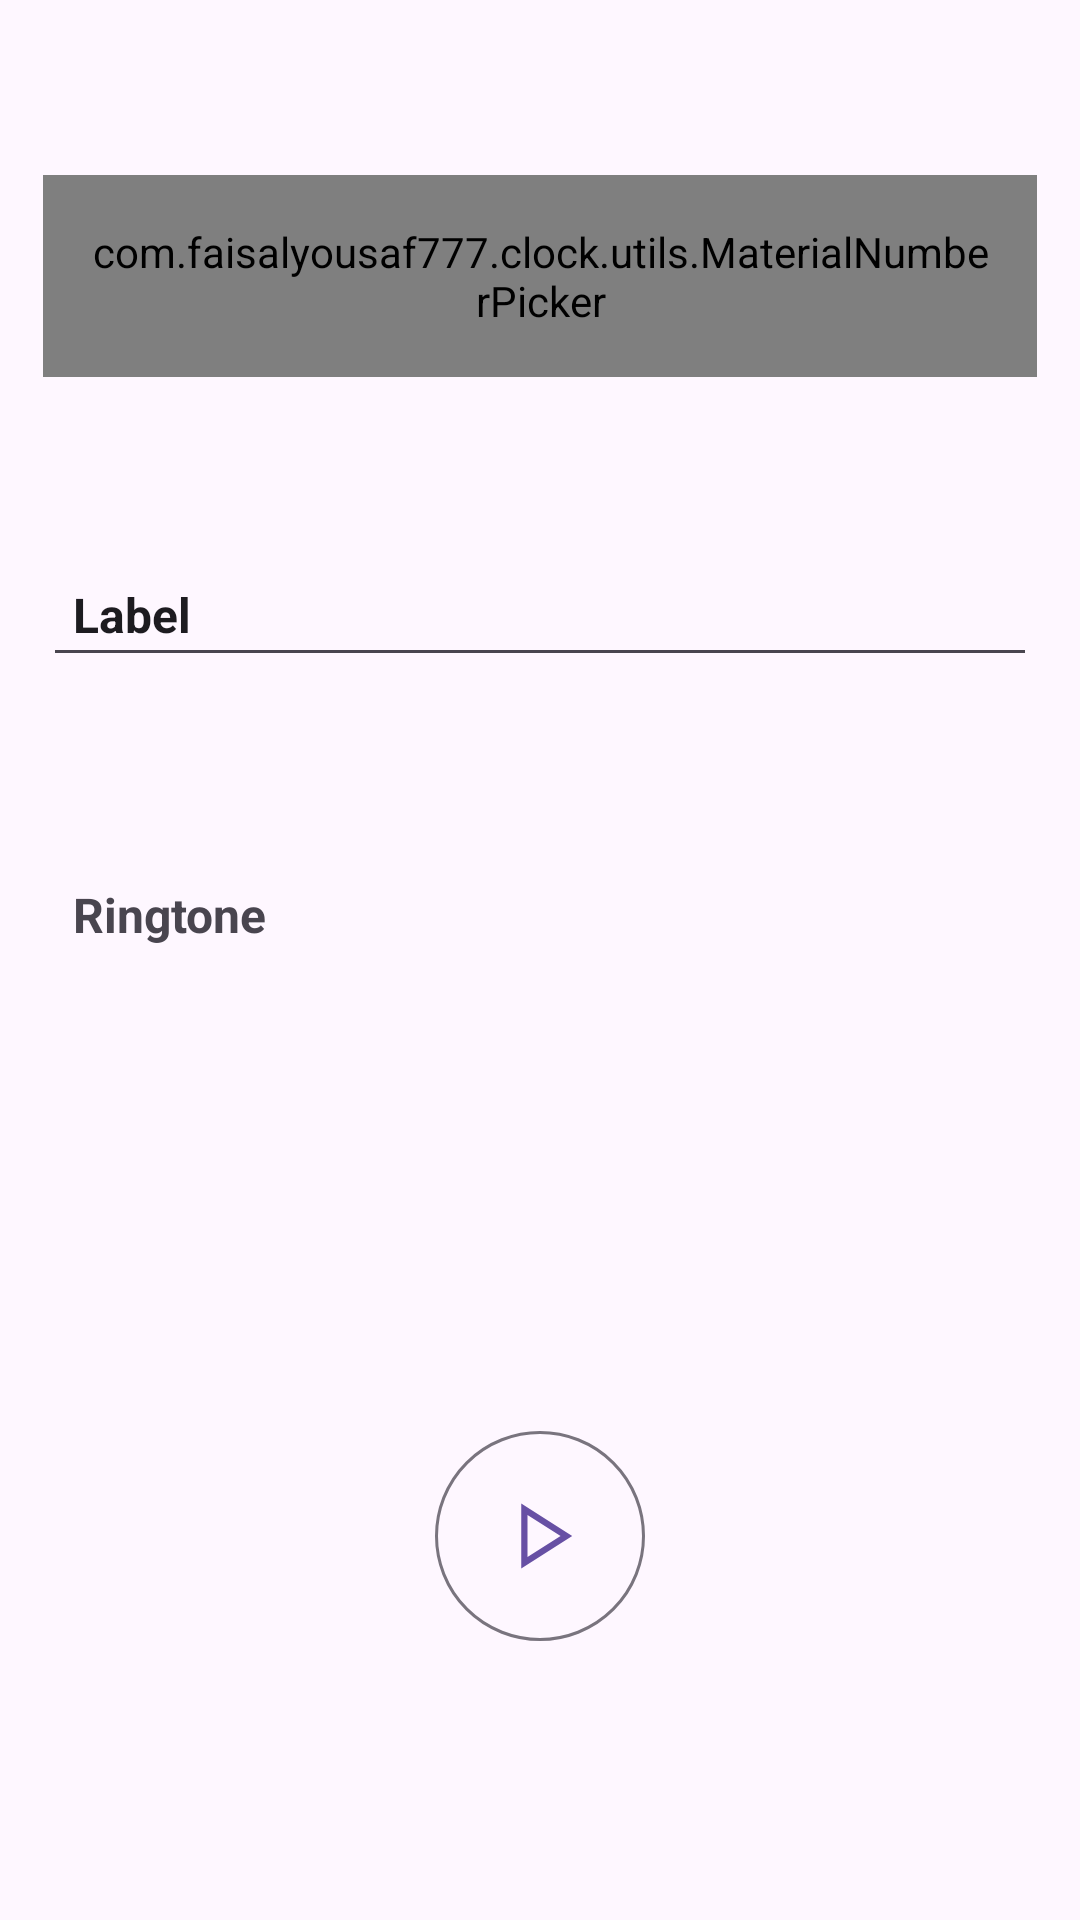

Android layout source for this screen:
<!-- AndroidManifest.xml: application theme Theme.Clock -->
<!-- res/layout/fragment_add_timer.xml -->
<?xml version="1.0" encoding="utf-8"?>
<androidx.constraintlayout.widget.ConstraintLayout xmlns:android="http://schemas.android.com/apk/res/android"
    xmlns:app="http://schemas.android.com/apk/res-auto"
    xmlns:tools="http://schemas.android.com/tools"
    android:layout_width="match_parent"
    android:layout_height="match_parent"
    tools:context=".fragment_timer.AddTimerFragment">

    <androidx.constraintlayout.widget.Guideline
        android:id="@+id/vertical_start"
        android:layout_width="wrap_content"
        android:layout_height="wrap_content"
        android:orientation="vertical"
        app:layout_constraintGuide_percent="0.04" />

    <androidx.constraintlayout.widget.Guideline
        android:id="@+id/vertical_end"
        android:layout_width="wrap_content"
        android:layout_height="wrap_content"
        android:orientation="vertical"
        app:layout_constraintGuide_percent="0.96" />

    <androidx.constraintlayout.widget.Guideline
        android:id="@+id/horizontal_bottom"
        android:layout_width="wrap_content"
        android:layout_height="wrap_content"
        android:orientation="horizontal"
        app:layout_constraintGuide_percent="0.60" />

    <androidx.constraintlayout.widget.ConstraintLayout
        android:id="@+id/layout_time_pickers"
        android:layout_width="0dp"
        android:layout_height="wrap_content"
        app:layout_constraintBottom_toTopOf="@+id/et_label"
        app:layout_constraintEnd_toStartOf="@+id/vertical_end"
        app:layout_constraintStart_toEndOf="@+id/vertical_start"
        app:layout_constraintTop_toTopOf="parent"
        app:layout_constraintWidth_percent="0.92">

        <com.faisalyousaf777.clock.utils.MaterialNumberPicker
            android:id="@+id/number_picker_hours"
            style="@style/CustomNumberPickerStyle"
            android:layout_width="wrap_content"
            android:layout_height="wrap_content"
            app:layout_constraintBottom_toBottomOf="parent"
            app:layout_constraintEnd_toStartOf="@+id/number_picker_minutes"
            app:layout_constraintStart_toStartOf="parent"
            app:layout_constraintTop_toTopOf="parent"
            app:pickerMode="hours_24" />

        <com.faisalyousaf777.clock.utils.MaterialNumberPicker
            android:id="@+id/number_picker_minutes"
            style="@style/CustomNumberPickerStyle"
            android:layout_width="wrap_content"
            android:layout_height="wrap_content"
            app:layout_constraintBottom_toBottomOf="parent"
            app:layout_constraintEnd_toStartOf="@+id/number_picker_seconds"
            app:layout_constraintStart_toEndOf="@+id/number_picker_hours"
            app:layout_constraintTop_toTopOf="parent"
            app:pickerMode="minutes_seconds" />

        <com.faisalyousaf777.clock.utils.MaterialNumberPicker
            android:id="@+id/number_picker_seconds"
            style="@style/CustomNumberPickerStyle"
            android:layout_width="wrap_content"
            android:layout_height="wrap_content"
            app:layout_constraintBottom_toBottomOf="parent"
            app:layout_constraintEnd_toEndOf="parent"
            app:layout_constraintStart_toEndOf="@+id/number_picker_minutes"
            app:layout_constraintTop_toTopOf="parent"
            app:pickerMode="minutes_seconds" />

    </androidx.constraintlayout.widget.ConstraintLayout>

    <com.google.android.material.textfield.TextInputEditText
        android:id="@+id/et_label"
        android:layout_width="0dp"
        android:layout_height="wrap_content"
        android:paddingHorizontal="10dp"
        android:paddingVertical="10dp"
        android:text="Label"
        android:textSize="16sp"
        android:textStyle="bold"
        app:layout_constraintBottom_toTopOf="@+id/tv_ringtone"
        app:layout_constraintEnd_toStartOf="@+id/vertical_end"
        app:layout_constraintStart_toEndOf="@id/vertical_start"
        app:layout_constraintTop_toBottomOf="@+id/layout_time_pickers"
        tools:text="Label" />

    <TextView
        android:id="@+id/tv_ringtone"
        android:layout_width="0dp"
        android:layout_height="wrap_content"
        android:paddingHorizontal="10dp"
        android:paddingVertical="10dp"
        android:text="Ringtone"
        android:textSize="16sp"
        android:textStyle="bold"
        app:layout_constraintBottom_toTopOf="@+id/horizontal_bottom"
        app:layout_constraintEnd_toStartOf="@+id/vertical_end"
        app:layout_constraintStart_toEndOf="@id/vertical_start"
        app:layout_constraintTop_toBottomOf="@+id/et_label"
        tools:text="Ringtone" />

    <com.google.android.material.button.MaterialButton
        android:id="@+id/btn_play_pause_timer"
        style="?attr/materialIconButtonOutlinedStyle"
        android:layout_width="wrap_content"
        android:layout_height="wrap_content"
        app:icon="@drawable/play_arrow_24dp"
        app:iconSize="50dp"
        app:layout_constraintBottom_toBottomOf="parent"
        app:layout_constraintEnd_toStartOf="@+id/vertical_end"
        app:layout_constraintStart_toEndOf="@+id/vertical_start"
        app:layout_constraintTop_toBottomOf="@id/horizontal_bottom" />

</androidx.constraintlayout.widget.ConstraintLayout>
<!-- resources referenced by this layout -->
<resources>
  <!-- drawable play_arrow_24dp (drawable) -->
  <vector xmlns:android="http://schemas.android.com/apk/res/android"
      android:width="24dp"
      android:height="24dp"
      android:viewportWidth="960"
      android:viewportHeight="960">
    <path
        android:pathData="M360,687.69v-415.38L686.15,480 360,687.69ZM400,480ZM400,614 L611.54,480L400,346v268Z"
        android:fillColor="#000000"/>
  </vector>
  <style name="CustomNumberPickerStyle">
          <item name="android:layout_width">wrap_content</item>
          <item name="android:layout_height">wrap_content</item>
          <item name="android:padding">16dp</item> 
          <item name="android:gravity">center</item>
          <item name="android:textSize">20sp</item> 
          <item name="android:layout_marginHorizontal">8dp</item>
      </style>
  <style name="Theme.Clock" parent="Base.Theme.Clock" />
  <style name="Base.Theme.Clock" parent="Theme.Material3.DayNight.NoActionBar">
          
          
  
          
          <item name="bottomNavigationStyle">@style/CustomBottomNavigationView</item>
          <item name="navigationRailStyle">@style/CustomNavigationRailView</item>
      </style>
  <style name="CustomBottomNavigationView" parent="Widget.Material3.BottomNavigationView">
          <item name="labelVisibilityMode">labeled</item>
          <item name="itemTextAppearanceInactive">?attr/textAppearanceLabelSmall</item>
          <item name="itemTextAppearanceActive">?attr/textAppearanceLabelSmall</item>
      </style>
  <style name="CustomNavigationRailView" parent="Widget.Material3.NavigationRailView">
          <item name="labelVisibilityMode">labeled</item>
          <item name="itemTextAppearanceInactive">?attr/textAppearanceLabelMedium</item>
          <item name="itemTextAppearanceActive">?attr/textAppearanceLabelMedium</item>
      </style>
</resources>
